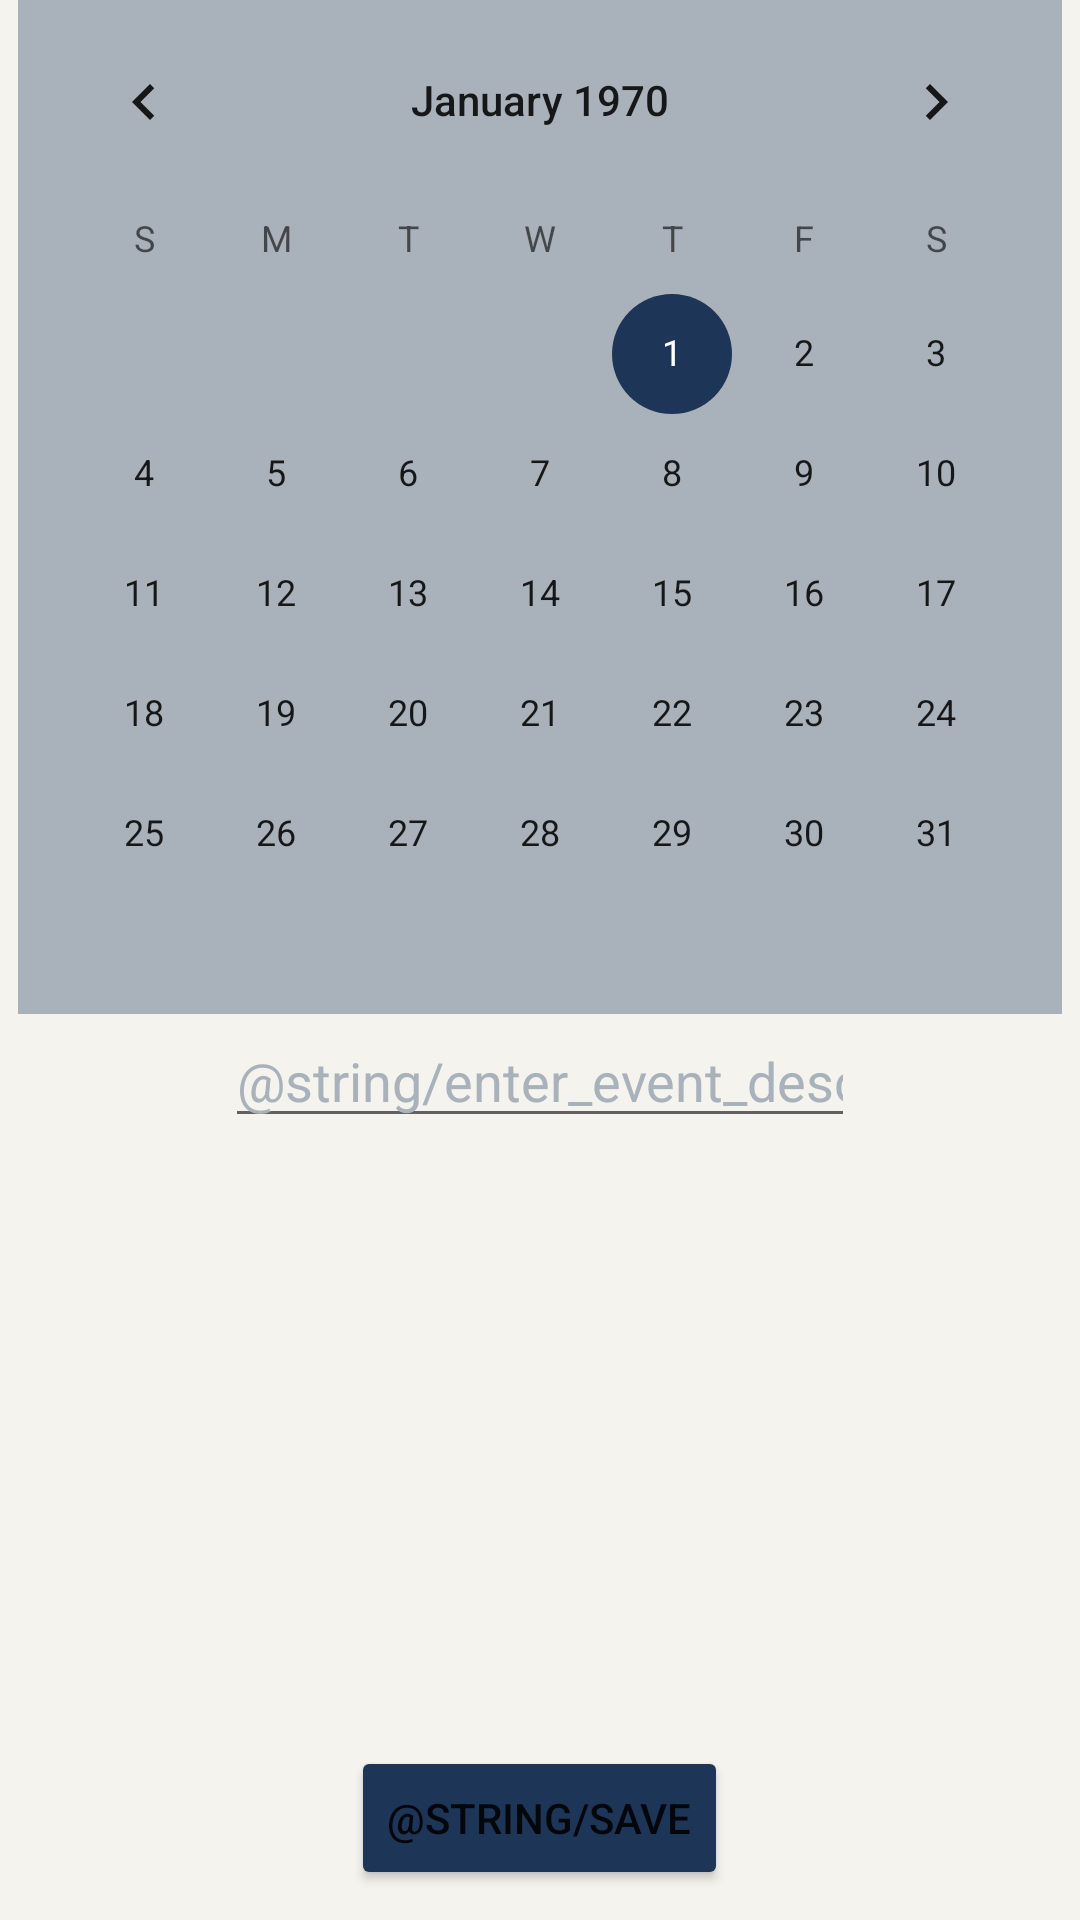

Android layout source for this screen:
<!-- AndroidManifest.xml: application theme Theme.FamilyMattersProject -->
<!-- res/layout/activity_add_family_event.xml -->
<?xml version="1.0" encoding="utf-8"?>
<RelativeLayout xmlns:android="http://schemas.android.com/apk/res/android"
    xmlns:app="http://schemas.android.com/apk/res-auto"
    xmlns:tools="http://schemas.android.com/tools"
    android:layout_width="match_parent"
    android:layout_height="match_parent"
    android:background="@color/backgroundWhite"
    tools:context=".activities.Activity_AddFamilyEvent">


        <EditText
            android:id="@+id/addEvent_EDT_description"
            android:layout_width="wrap_content"
            android:layout_height="wrap_content"
            android:layout_below="@+id/datePicker"
            android:layout_centerInParent="true"
            android:ems="10"
            android:hint="@string/enter_event_description"
            android:inputType="text"
            android:textColor="@color/PrimaryDarkBlue"
            android:textColorHint="@color/grey" />

        <CalendarView
            android:id="@+id/datePicker"
            android:layout_width="wrap_content"
            android:layout_height="wrap_content"
            android:layout_alignParentTop="true"
            android:layout_centerInParent="true"
            android:background="@color/grey">

        </CalendarView>

        <Button
            android:id="@+id/addEvent_BTN_save"
            android:layout_width="wrap_content"
            android:layout_height="wrap_content"
            android:layout_alignParentBottom="true"
            android:layout_centerInParent="true"
            android:layout_marginBottom="10dp"
            android:backgroundTint="@color/PrimaryDarkBlue"
            android:text="@string/save">

        </Button>





</RelativeLayout>
<!-- resources referenced by this layout -->
<resources>
  <color name="PrimaryDarkBlue">#1D3557</color>
  <color name="backgroundWhite">#FFF4F3EE</color>
  <color name="grey">#FFA9B1BA</color>
  <string name="enter_event_description">Enter Event description</string>
  <string name="save">Save</string>
  <style name="Theme.FamilyMattersProject" parent="Theme.MaterialComponents.DayNight.DarkActionBar">
          
          <item name="colorPrimary">@color/purple_500</item>
          <item name="colorPrimaryVariant">@color/purple_700</item>
          <item name="colorOnPrimary">@color/white</item>
          
          <item name="colorSecondary">@color/teal_200</item>
          <item name="colorSecondaryVariant">@color/teal_700</item>
          <item name="colorOnSecondary">@color/black</item>
          
          <item name="android:statusBarColor" tools:targetApi="l">?attr/colorPrimaryVariant</item>
          
      </style>
  <color name="purple_500">#FF6200EE</color>
  <color name="purple_700">#FF3700B3</color>
  <color name="white">#FFFFFFFF</color>
  <color name="teal_200">#1D3557</color>
  <color name="teal_700">#FF018786</color>
  <color name="black">#FF000000</color>
</resources>
